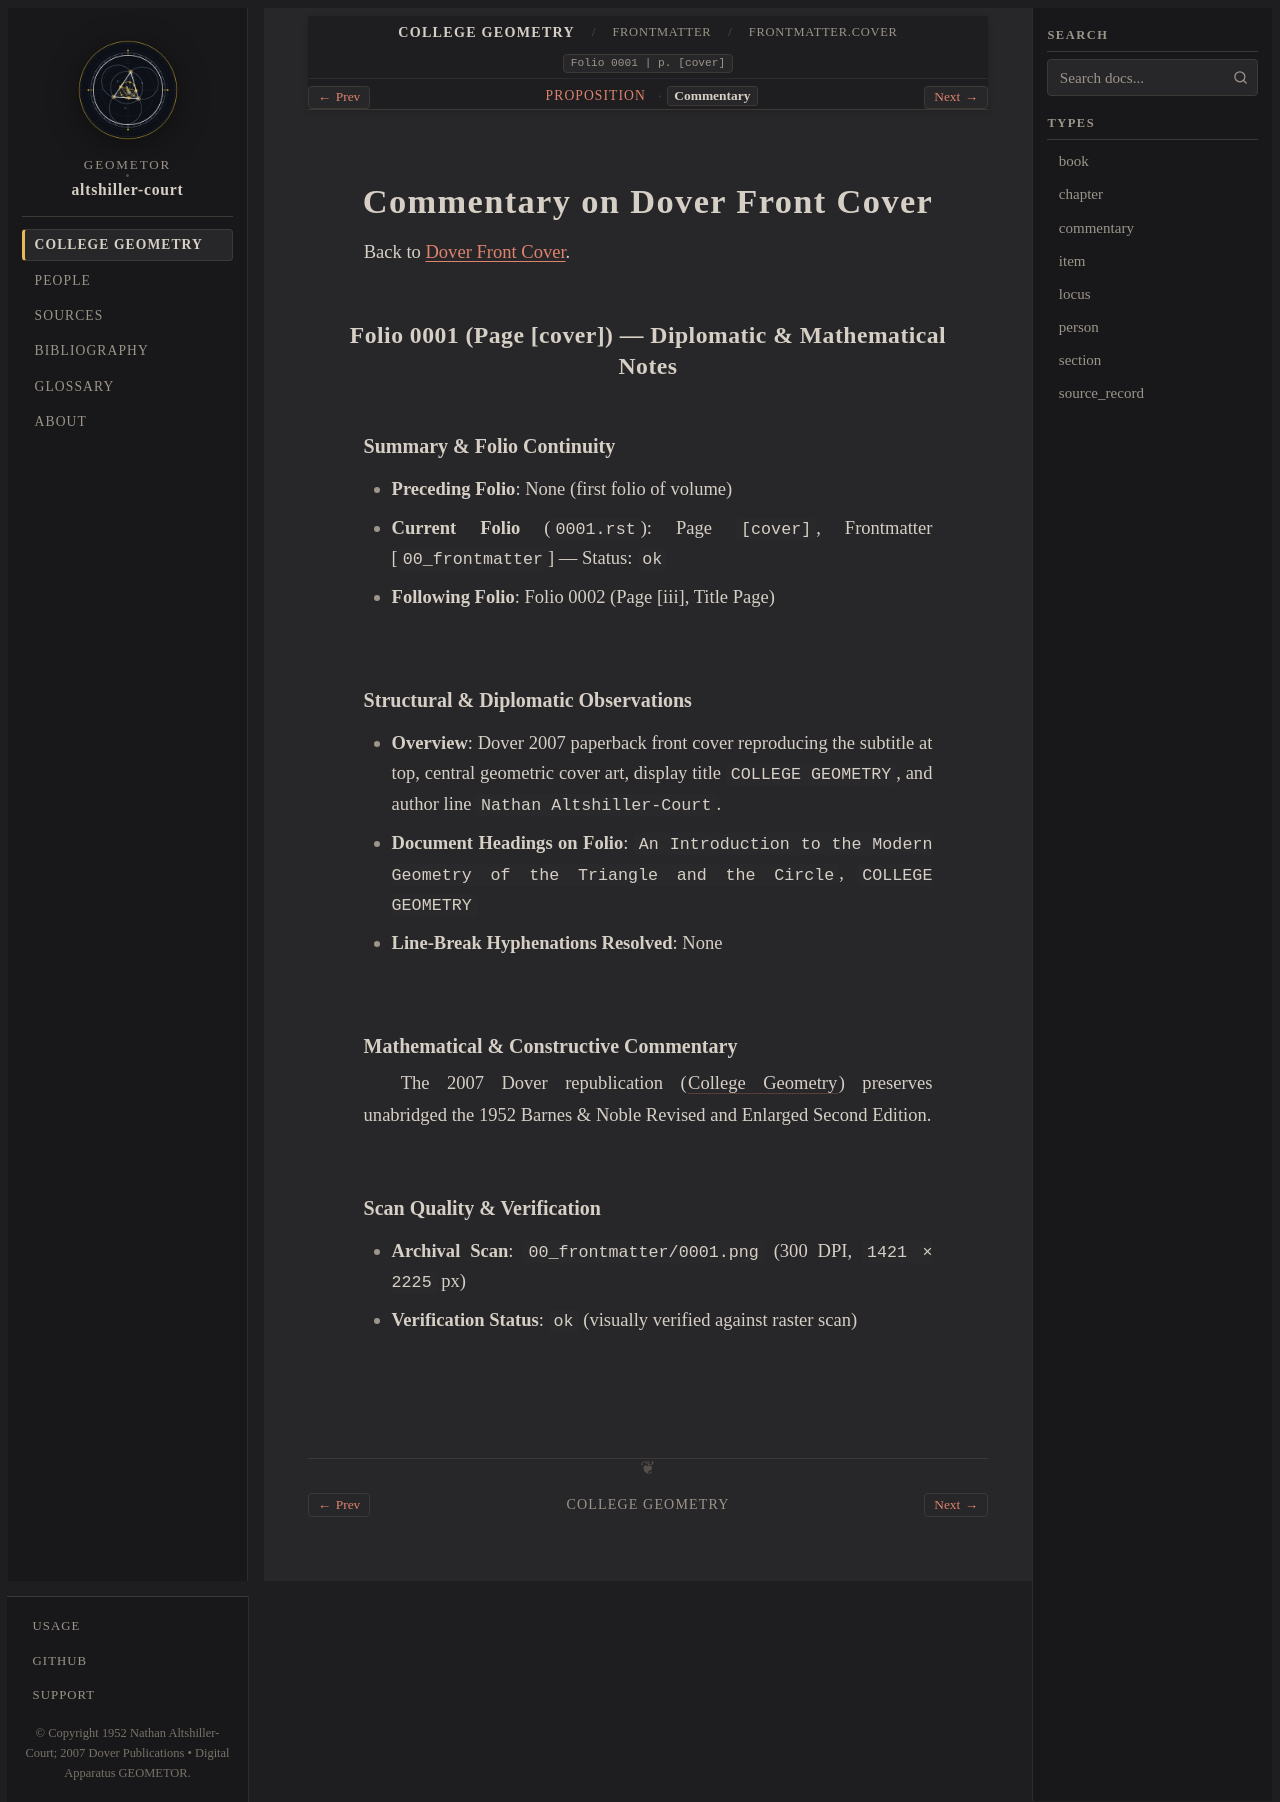

repository: geometor/altshiller-court · page: college_geometry/frontmatter/01-cover/commentary.html · generator: sphinx

:layout: book
:type: commentary
:canonical_id: Frontmatter.Cover.commentary
:title: Commentary on Dover Front Cover
:folio: 0001
:page: [cover]
:folios: 0001
:pages: [cover]

.. _frontmatter-01-cover-commentary:

Commentary on Dover Front Cover
===============================

Back to :ref:`Dover Front Cover <frontmatter-01-cover>`.

Folio 0001 (Page [cover]) — Diplomatic & Mathematical Notes
-----------------------------------------------------------

Summary & Folio Continuity
~~~~~~~~~~~~~~~~~~~~~~~~~~

- **Preceding Folio**: None (first folio of volume)
- **Current Folio** (``0001.rst``): Page ``[cover]``, Frontmatter [``00_frontmatter``] — Status: ``ok``
- **Following Folio**: Folio 0002 (Page [iii], Title Page)

Structural & Diplomatic Observations
~~~~~~~~~~~~~~~~~~~~~~~~~~~~~~~~~~~~

- **Overview**: Dover 2007 paperback front cover reproducing the subtitle at top, central geometric cover art, display title ``COLLEGE GEOMETRY``, and author line ``Nathan Altshiller-Court``.
- **Document Headings on Folio**: ``An Introduction to the Modern Geometry of the Triangle and the Circle``, ``COLLEGE GEOMETRY``
- **Line-Break Hyphenations Resolved**: None

Mathematical & Constructive Commentary
~~~~~~~~~~~~~~~~~~~~~~~~~~~~~~~~~~~~~~

The 2007 Dover republication (:cite:`College Geometry <court:1952>`) preserves unabridged the 1952 Barnes & Noble Revised and Enlarged Second Edition.

Scan Quality & Verification
~~~~~~~~~~~~~~~~~~~~~~~~~~~

- **Archival Scan**: ``00_frontmatter/0001.png`` (300 DPI, ``1421 × 2225`` px)
- **Verification Status**: ``ok`` (visually verified against raster scan)
